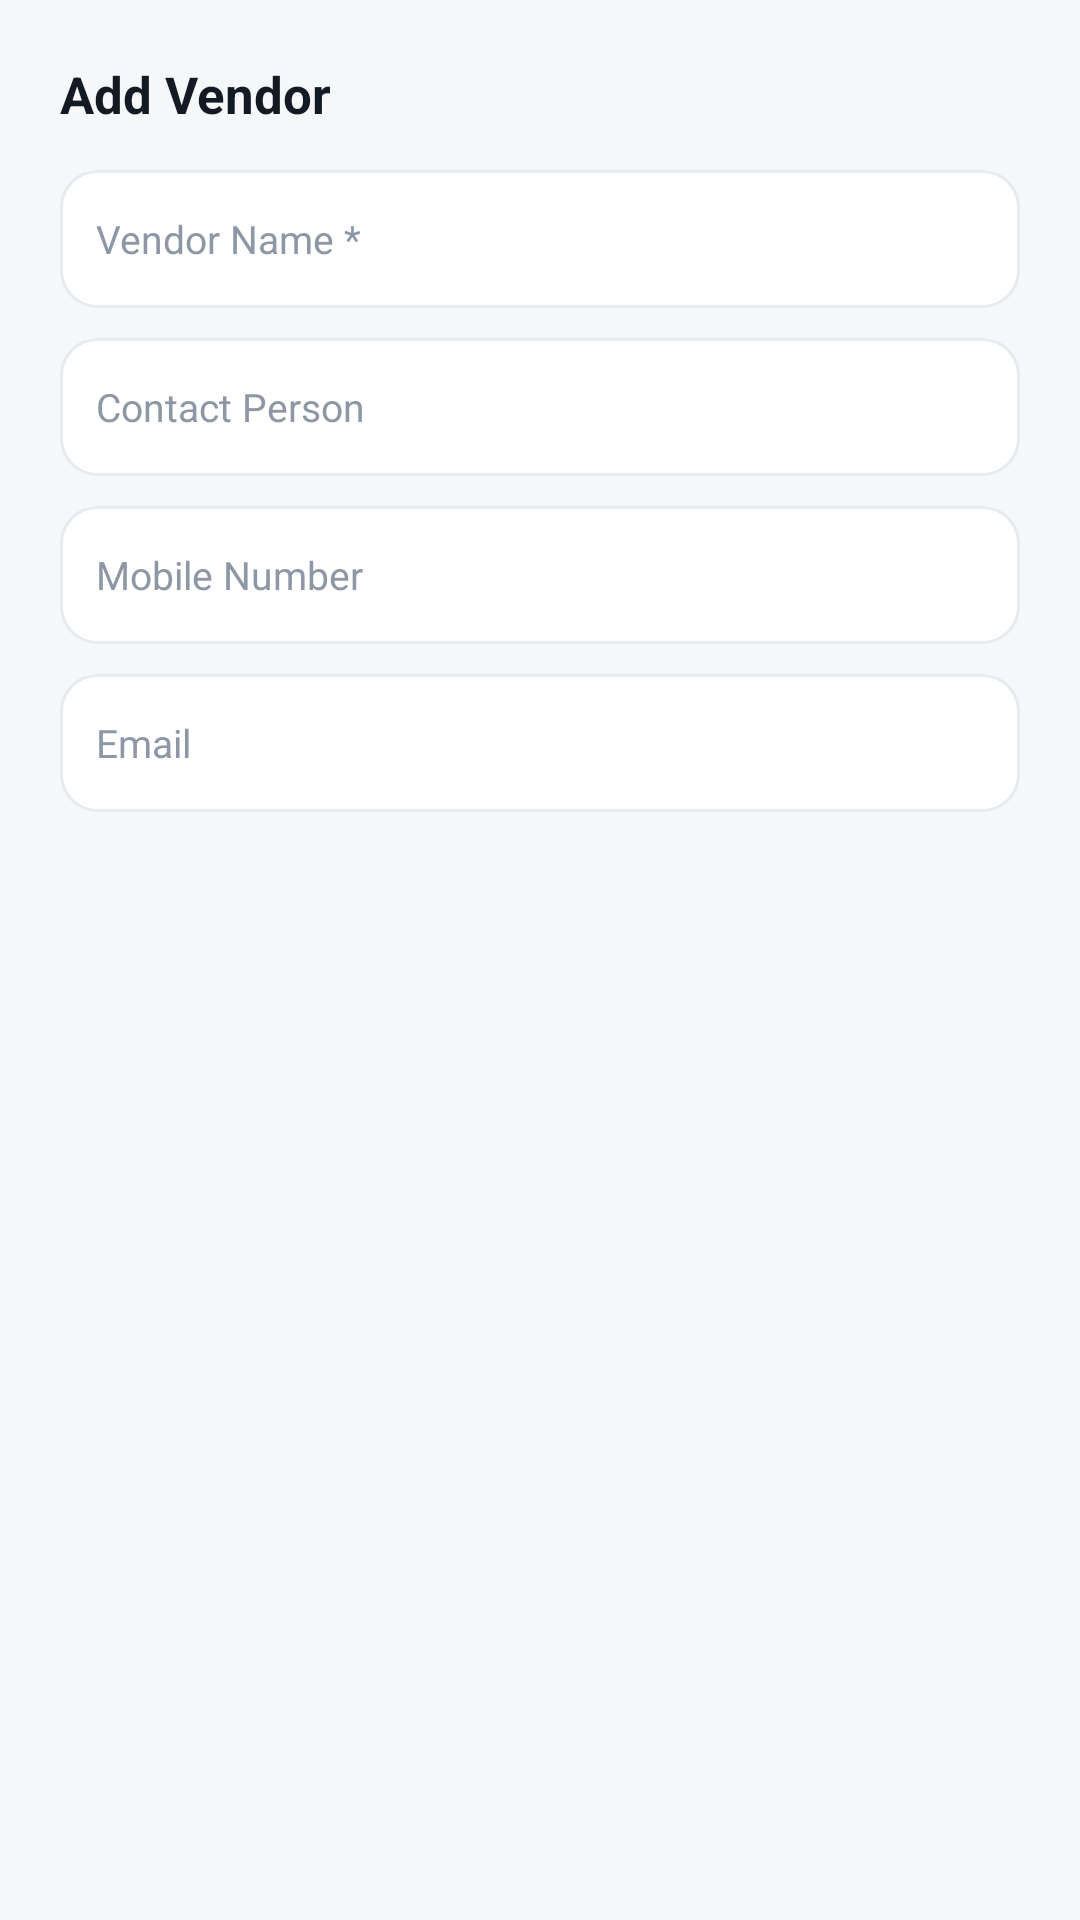

Reconstruct the res/layout file that produces this screen, plus the resources it refers to.
<!-- AndroidManifest.xml: application theme AppTheme -->
<!-- res/layout/dialog_add_vendor.xml -->
<?xml version="1.0" encoding="utf-8"?>
<LinearLayout xmlns:android="http://schemas.android.com/apk/res/android"
    android:layout_width="match_parent"
    android:layout_height="wrap_content"
    android:orientation="vertical"
    android:padding="20dp">

    <TextView
        android:layout_width="wrap_content"
        android:layout_height="wrap_content"
        android:text="Add Vendor"
        android:textColor="@color/colorTextPrimary"
        android:textSize="17sp"
        android:textStyle="bold" />

    <EditText
        android:id="@+id/etVendorName"
        android:layout_width="match_parent"
        android:layout_height="46dp"
        android:layout_marginTop="14dp"
        android:background="@drawable/bg_input_field"
        android:hint="Vendor Name *"
        android:inputType="text"
        android:paddingHorizontal="12dp"
        android:textColor="@color/colorTextPrimary"
        android:textColorHint="@color/colorTextMuted"
        android:textSize="13sp" />

    <EditText
        android:id="@+id/etVendorContact"
        android:layout_width="match_parent"
        android:layout_height="46dp"
        android:layout_marginTop="10dp"
        android:background="@drawable/bg_input_field"
        android:hint="Contact Person"
        android:inputType="text"
        android:paddingHorizontal="12dp"
        android:textColor="@color/colorTextPrimary"
        android:textColorHint="@color/colorTextMuted"
        android:textSize="13sp" />

    <EditText
        android:id="@+id/etVendorPhone"
        android:layout_width="match_parent"
        android:layout_height="46dp"
        android:layout_marginTop="10dp"
        android:background="@drawable/bg_input_field"
        android:hint="Mobile Number"
        android:inputType="phone"
        android:paddingHorizontal="12dp"
        android:textColor="@color/colorTextPrimary"
        android:textColorHint="@color/colorTextMuted"
        android:textSize="13sp" />

    <EditText
        android:id="@+id/etVendorEmail"
        android:layout_width="match_parent"
        android:layout_height="46dp"
        android:layout_marginTop="10dp"
        android:background="@drawable/bg_input_field"
        android:hint="Email"
        android:inputType="textEmailAddress"
        android:paddingHorizontal="12dp"
        android:textColor="@color/colorTextPrimary"
        android:textColorHint="@color/colorTextMuted"
        android:textSize="13sp" />
</LinearLayout>
<!-- resources referenced by this layout -->
<resources>
  <color name="colorTextMuted">#8D97A5</color>
  <color name="colorTextPrimary">#141A24</color>
  <!-- drawable bg_input_field (drawable) -->
  <?xml version="1.0" encoding="utf-8"?>
  <ripple xmlns:android="http://schemas.android.com/apk/res/android"
      android:color="#147C1E2E">
      <item>
          <shape android:shape="rectangle">
              <solid android:color="@color/colorSurface" />
              <corners android:radius="12dp" />
              <stroke
                  android:width="1dp"
                  android:color="@color/colorSurfaceBorder" />
          </shape>
      </item>
  </ripple>
  <style name="AppTheme" parent="Theme.MaterialComponents.Light.NoActionBar">
          <item name="colorPrimary">@color/colorPrimary</item>
          <item name="colorPrimaryDark">@color/colorPrimaryDark</item>
          <item name="colorAccent">@color/colorAccent</item>
          <item name="android:windowBackground">@color/colorBackground</item>
          <item name="android:statusBarColor">@color/white</item>
          <item name="android:windowLightStatusBar">true</item>
          <item name="android:navigationBarColor">@color/white</item>
          <item name="android:windowLightNavigationBar" tools:targetApi="o_mr1">true</item>
      </style>
  <color name="colorSurface">#FFFFFF</color>
  <color name="colorSurfaceBorder">#E7EBF0</color>
  <color name="colorPrimary">#7C1E2E</color>
  <color name="colorPrimaryDark">#4A0F1A</color>
  <color name="colorAccent">#B45309</color>
  <color name="colorBackground">#F6F7F9</color>
  <color name="white">#FFFFFF</color>
</resources>
